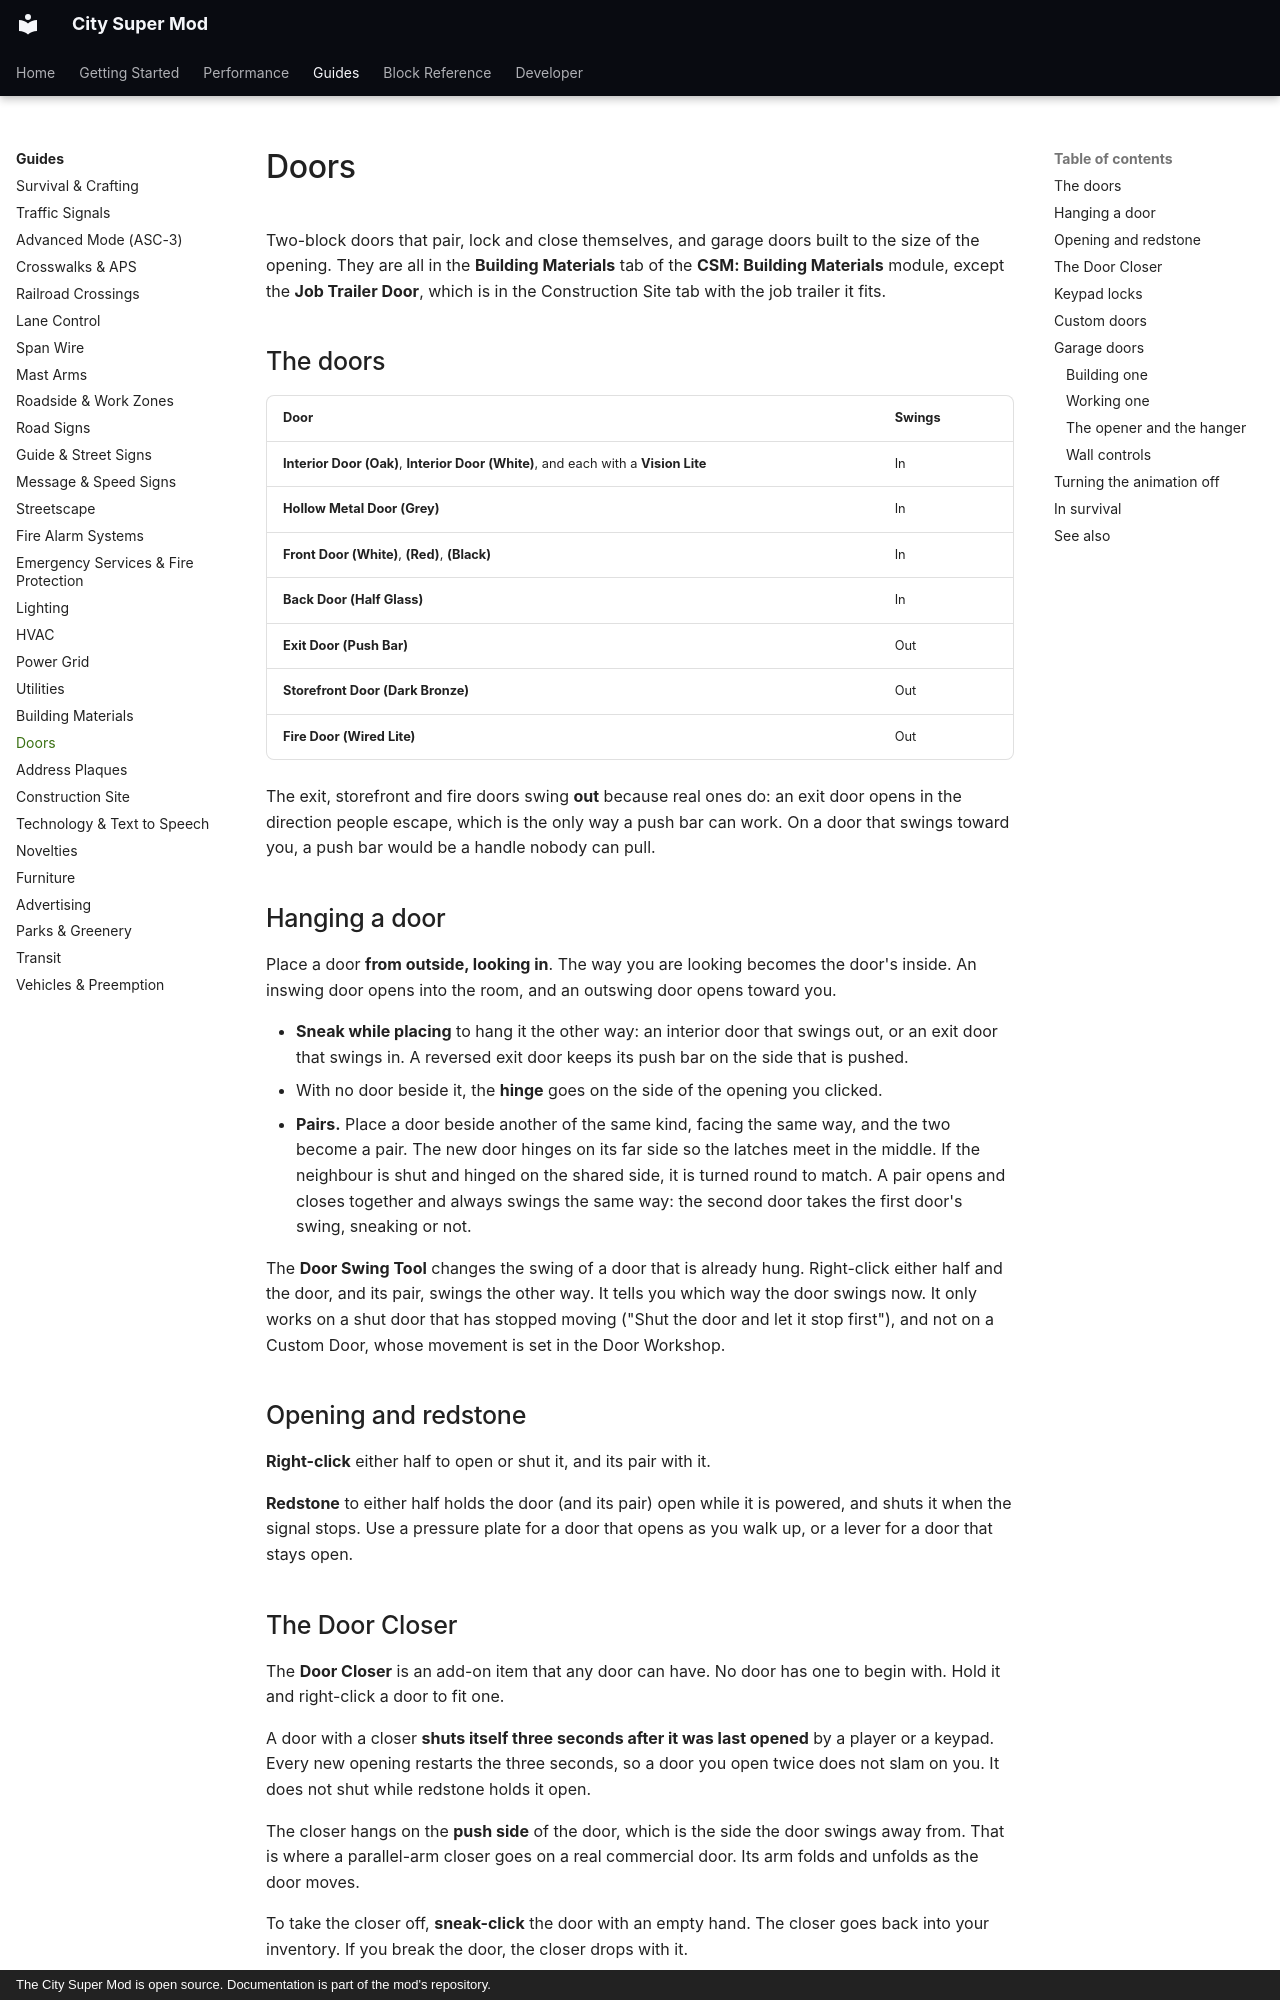

repository: Mica-Technologies/minecraft-city-super-mod · page: guides/doors/index.html · generator: mkdocs · copyright: The City Super Mod is open source. Documentation is part of the mod's repository.

# Doors

Two-block doors that pair, lock and close themselves, and garage doors built to the size of the
opening. They are all in the **Building Materials** tab of the **CSM: Building Materials** module,
except the **Job Trailer Door**, which is in the Construction Site tab with the job trailer it fits.

## The doors

| Door | Swings |
|---|---|
| **Interior Door (Oak)**, **Interior Door (White)**, and each with a **Vision Lite** | In |
| **Hollow Metal Door (Grey)** | In |
| **Front Door (White)**, **(Red)**, **(Black)** | In |
| **Back Door (Half Glass)** | In |
| **Exit Door (Push Bar)** | Out |
| **Storefront Door (Dark Bronze)** | Out |
| **Fire Door (Wired Lite)** | Out |

The exit, storefront and fire doors swing **out** because real ones do: an exit door opens in the
direction people escape, which is the only way a push bar can work. On a door that swings toward
you, a push bar would be a handle nobody can pull.

## Hanging a door

Place a door **from outside, looking in**. The way you are looking becomes the door's inside. An
inswing door opens into the room, and an outswing door opens toward you.

- **Sneak while placing** to hang it the other way: an interior door that swings out, or an exit
  door that swings in. A reversed exit door keeps its push bar on the side that is pushed.
- With no door beside it, the **hinge** goes on the side of the opening you clicked.
- **Pairs.** Place a door beside another of the same kind, facing the same way, and the two become a
  pair. The new door hinges on its far side so the latches meet in the middle. If the neighbour is
  shut and hinged on the shared side, it is turned round to match. A pair opens and closes together
  and always swings the same way: the second door takes the first door's swing, sneaking or not.

The **Door Swing Tool** changes the swing of a door that is already hung. Right-click either half
and the door, and its pair, swings the other way. It tells you which way the door swings now. It
only works on a shut door that has stopped moving ("Shut the door and let it stop first"), and not
on a Custom Door, whose movement is set in the Door Workshop.

## Opening and redstone

**Right-click** either half to open or shut it, and its pair with it.

**Redstone** to either half holds the door (and its pair) open while it is powered, and shuts it
when the signal stops. Use a pressure plate for a door that opens as you walk up, or a lever for a
door that stays open.

## The Door Closer

The **Door Closer** is an add-on item that any door can have. No door has one to begin with. Hold
it and right-click a door to fit one.

A door with a closer **shuts itself three seconds after it was last opened** by a player or a
keypad. Every new opening restarts the three seconds, so a door you open twice does not slam on you.
It does not shut while redstone holds it open.

The closer hangs on the **push side** of the door, which is the side the door swings away from. That
is where a parallel-arm closer goes on a real commercial door. Its arm folds and unfolds as the door
moves.

To take the closer off, **sneak-click** the door with an empty hand. The closer goes back into your
inventory. If you break the door, the closer drops with it.
